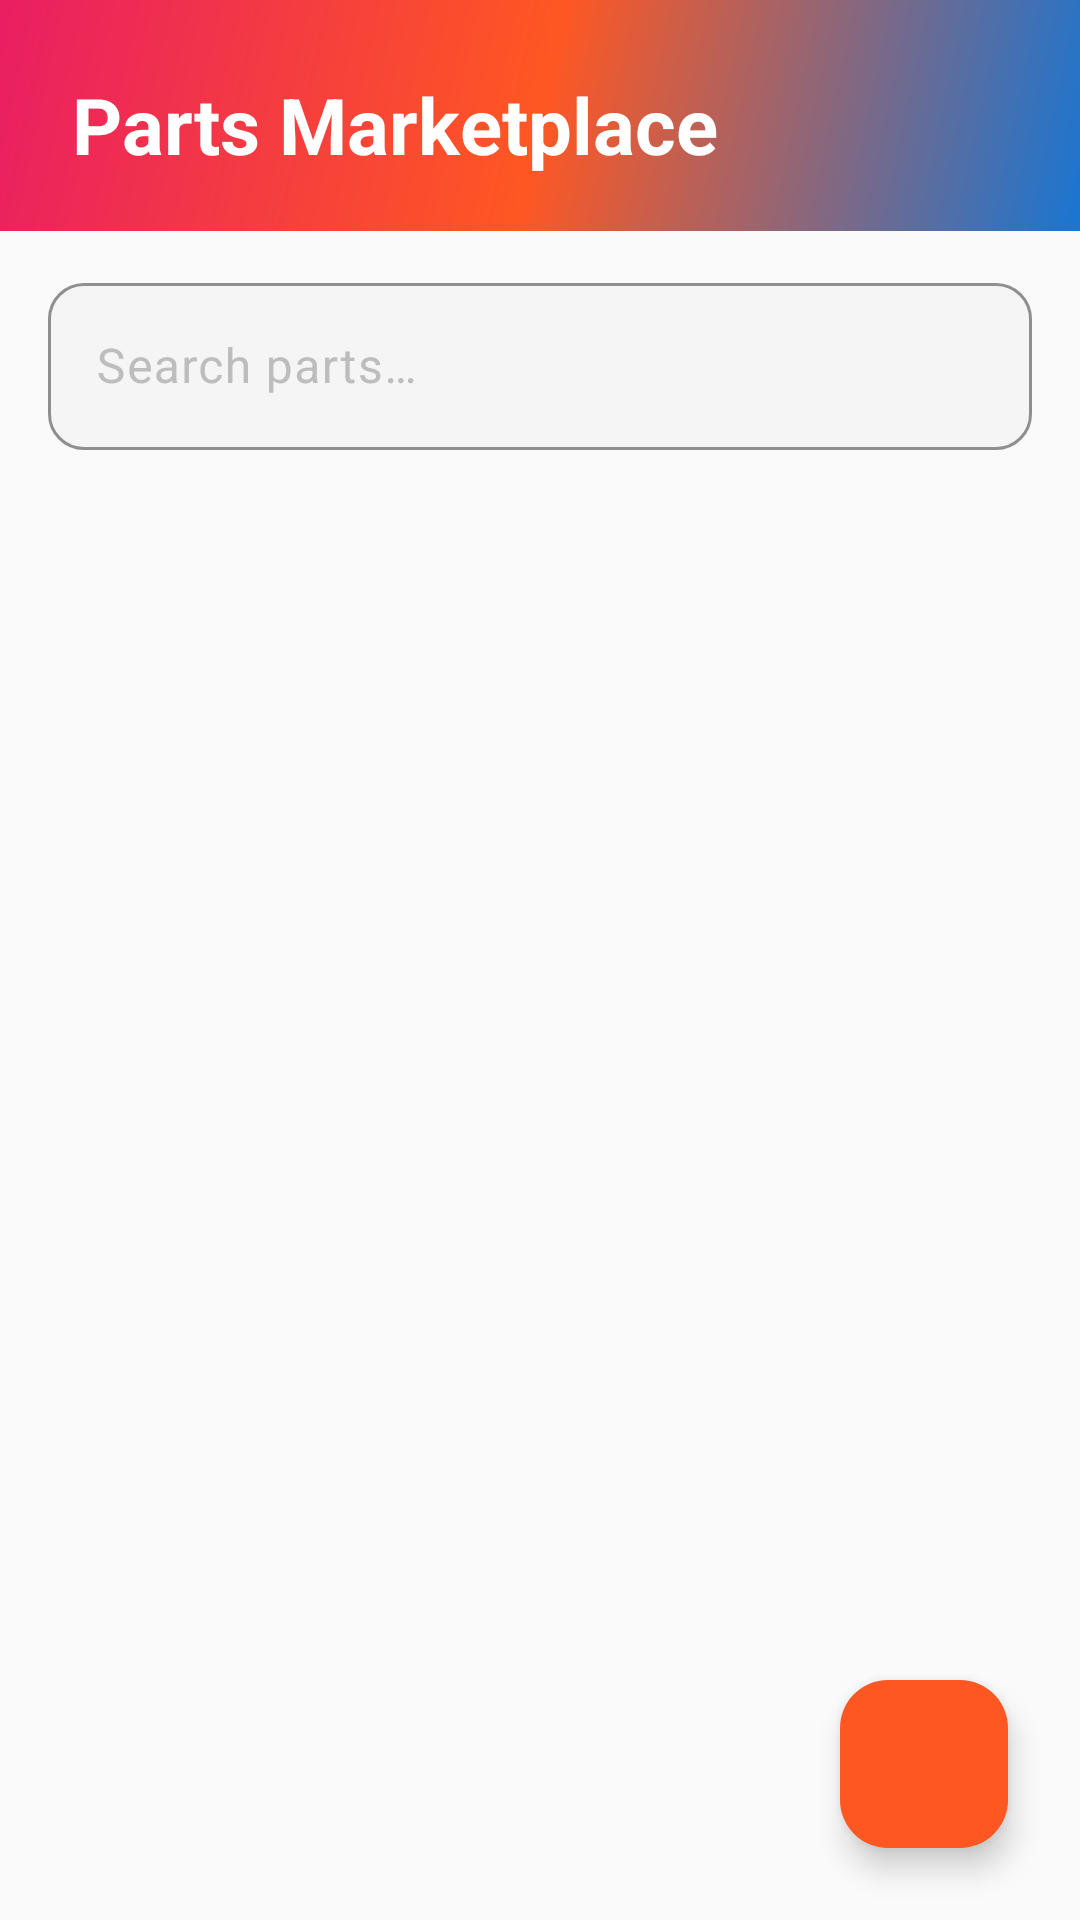

Here is an Android app screen rendered from its layout file. Give the layout XML and the strings, colors and styles it references.
<!-- AndroidManifest.xml: application theme Theme.Geardex -->
<!-- res/layout/fragment_marketplace.xml -->
<?xml version="1.0" encoding="utf-8"?>
<androidx.coordinatorlayout.widget.CoordinatorLayout xmlns:android="http://schemas.android.com/apk/res/android"
    xmlns:app="http://schemas.android.com/apk/res-auto"
    xmlns:tools="http://schemas.android.com/tools"
    android:layout_width="match_parent"
    android:layout_height="match_parent"
    android:background="@color/surface_dark">

    <LinearLayout
        android:layout_width="match_parent"
        android:layout_height="match_parent"
        android:orientation="vertical">

        
        <LinearLayout
            android:layout_width="match_parent"
            android:layout_height="wrap_content"
            android:background="@drawable/bg_header_marketplace_vivid"
            android:gravity="center_vertical"
            android:orientation="horizontal"
            android:paddingHorizontal="@dimen/spacing_lg"
            android:paddingTop="24dp"
            android:paddingBottom="18dp">

            <TextView
                android:layout_width="0dp"
                android:layout_height="wrap_content"
                android:layout_weight="1"
                android:ellipsize="end"
                android:maxLines="1"
                android:text="@string/marketplace_title"
                android:textColor="@color/white"
                android:textSize="26sp"
                android:textStyle="bold" />

        </LinearLayout>

        
        <com.google.android.material.textfield.TextInputLayout
            style="@style/Widget.Geardex.TextInput"
            android:layout_width="match_parent"
            android:layout_height="wrap_content"
            android:layout_marginHorizontal="@dimen/spacing_md"
            android:layout_marginTop="12dp"
            app:startIconDrawable="@drawable/ic_search">

            <com.google.android.material.textfield.TextInputEditText
                android:id="@+id/et_search"
                android:layout_width="match_parent"
                android:layout_height="wrap_content"
                android:hint="@string/marketplace_search_hint"
                android:textColor="@color/text_primary" />

        </com.google.android.material.textfield.TextInputLayout>

        
        <com.google.android.material.chip.ChipGroup
            android:id="@+id/chip_group_filter"
            android:layout_width="match_parent"
            android:layout_height="wrap_content"
            android:paddingHorizontal="@dimen/spacing_md"
            android:paddingTop="@dimen/spacing_sm"
            app:singleLine="true"
            app:singleSelection="true" />

        
        <LinearLayout
            android:id="@+id/layout_empty"
            android:layout_width="match_parent"
            android:layout_height="0dp"
            android:layout_weight="1"
            android:gravity="center"
            android:orientation="vertical"
            android:visibility="gone">

            <TextView
                android:layout_width="wrap_content"
                android:layout_height="wrap_content"
                android:text="@string/marketplace_empty"
                android:textColor="@color/text_primary"
                android:textSize="18sp"
                android:textStyle="bold" />

        </LinearLayout>

        
        <androidx.recyclerview.widget.RecyclerView
            android:id="@+id/recycler_parts"
            android:layout_width="match_parent"
            android:layout_height="0dp"
            android:layout_weight="1"
            android:clipToPadding="false"
            android:paddingHorizontal="12dp"
            android:paddingTop="@dimen/spacing_sm"
            android:paddingBottom="96dp" />

    </LinearLayout>

    
    <com.google.android.material.floatingactionbutton.FloatingActionButton
        android:id="@+id/fab_add_part"
        android:layout_width="wrap_content"
        android:layout_height="wrap_content"
        android:layout_gravity="bottom|end"
        android:layout_margin="@dimen/spacing_lg"
        android:backgroundTint="@color/accent_marketplace"
        android:contentDescription="@string/marketplace_add_part"
        android:src="@drawable/ic_add"
        app:shapeAppearance="@style/Shape.Geardex.FAB" />

</androidx.coordinatorlayout.widget.CoordinatorLayout>
<!-- resources referenced by this layout -->
<resources>
  <color name="accent_marketplace">#FF5722</color>
  <color name="surface_dark">#FAFAFA</color>
  <color name="text_primary">#212121</color>
  <color name="white">#FFFFFFFF</color>
  <dimen name="spacing_lg">24dp</dimen>
  <dimen name="spacing_md">16dp</dimen>
  <dimen name="spacing_sm">8dp</dimen>
  <!-- drawable bg_header_marketplace_vivid (drawable) -->
  <?xml version="1.0" encoding="utf-8"?>
  <shape xmlns:android="http://schemas.android.com/apk/res/android">
      <gradient
          android:angle="135"
          android:centerColor="#FF5722"
          android:endColor="#E91E63"
          android:startColor="#1976D2" />
  </shape>
  <string name="marketplace_add_part">List a Part</string>
  <string name="marketplace_empty">No parts listed yet</string>
  <string name="marketplace_search_hint">Search parts…</string>
  <string name="marketplace_title">Parts Marketplace</string>
  <style name="Shape.Geardex.FAB" parent="ShapeAppearance.Material3.Corner.Full">
          <item name="cornerSize">16dp</item>
      </style>
  <style name="Widget.Geardex.TextInput" parent="Widget.Material3.TextInputLayout.OutlinedBox">
          <item name="boxStrokeColor">@color/geardex_orange</item>
          <item name="hintTextColor">@color/text_secondary</item>
          <item name="android:textColorHint">@color/text_hint</item>
          <item name="boxBackgroundColor">@color/surface_input</item>
          <item name="boxCornerRadiusTopStart">12dp</item>
          <item name="boxCornerRadiusTopEnd">12dp</item>
          <item name="boxCornerRadiusBottomStart">12dp</item>
          <item name="boxCornerRadiusBottomEnd">12dp</item>
      </style>
  <style name="Theme.Geardex" parent="Theme.Material3.Light.NoActionBar">
          <item name="colorPrimary">@color/geardex_orange</item>
          <item name="colorPrimaryVariant">@color/geardex_orange_dark</item>
          <item name="colorOnPrimary">@color/white</item>
          <item name="colorSecondary">@color/geardex_orange_light</item>
          <item name="colorOnSecondary">@color/white</item>
          <item name="colorSurface">@color/surface_dark</item>
          <item name="colorOnSurface">@color/text_primary</item>
          <item name="android:windowBackground">@color/surface_dark</item>
          <item name="android:statusBarColor">@color/surface_dark</item>
          <item name="android:navigationBarColor">@color/nav_background</item>
          <item name="android:windowLightStatusBar">true</item>
          <item name="android:windowLightNavigationBar" tools:targetApi="27">true</item>
          <item name="shapeAppearanceMediumComponent">@style/Shape.Geardex.Medium</item>
      </style>
  <color name="geardex_orange">#1976D2</color>
  <color name="text_secondary">#757575</color>
  <color name="text_hint">#BDBDBD</color>
  <color name="surface_input">#F5F5F5</color>
  <color name="geardex_orange_dark">#1565C0</color>
  <color name="geardex_orange_light">#42A5F5</color>
  <color name="nav_background">#FFFFFF</color>
  <style name="Shape.Geardex.Medium" parent="ShapeAppearance.Material3.MediumComponent">
          <item name="cornerSize">@dimen/card_corner_radius</item>
      </style>
  <dimen name="card_corner_radius">20dp</dimen>
</resources>
